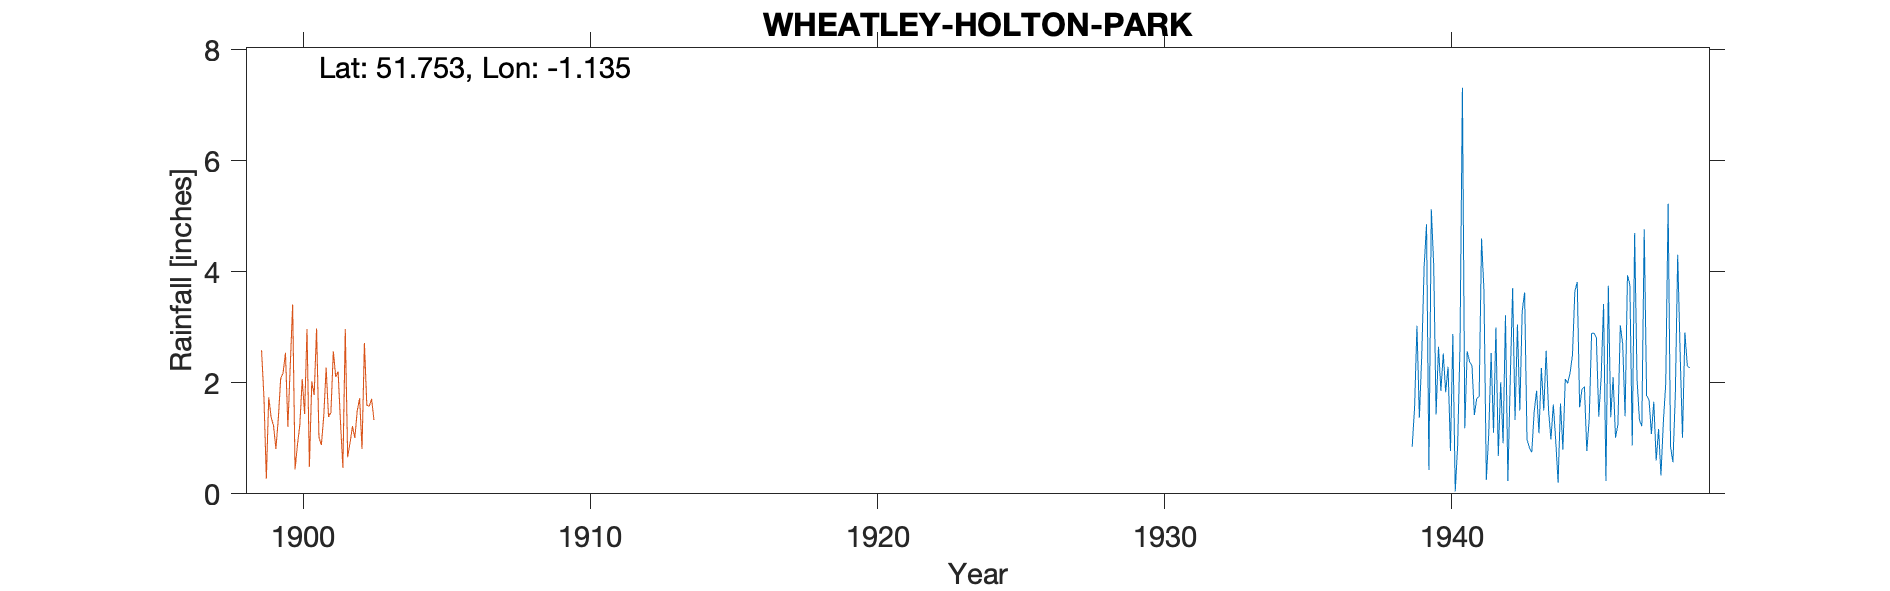

The file beside this chart, header and first rows:
WHEATLEY-HOLTON-PARK, , , , , , , , , , , , , , , , , , , , 
Grid ref, SP598064, Long, -1.135, Lat, 51.75, Elevation, 280, ft, , , , , , , , , , , , 
Station no, 1087/2, , , , , , , , , , , , , , , , , , , 
, 1931, 1932, 1933, 1934, 1935, 1936, 1937, 1938, 1939, 1940, 1941, 1942, 1943, 1944, 1945, 1946, 1947, 1948, 1949, 1950
January, , , , , , , , , , 2.65, 2.57, 3, 3.63, 1.61, 1.89, 1.38, 1.33, 5.23, , 
February, , , , , , , , , 0.85, 1.86, 2.38, 0.68, 0.98, 0.96, 1.93, 2.1, 1.22, 0.85, , 
March, , , , , , , , , 1.55, 2.53, 2.31, 2.01, 0.83, 0.2, 0.77, 1.01, 4.77, 0.57, , 
April, , , , , , , , , 3.03, 1.83, 1.42, 0.91, 0.75, 1.63, 1.34, 1.25, 1.77, 1.78, , 
May, , , , , , , , , 1.37, 2.29, 1.72, 3.22, 1.48, 0.8, 2.89, 3.04, 1.7, 4.31, , 
June, , , , , , , , , 2.49, 0.77, 1.76, 0.23, 1.86, 2.07, 2.9, 2.7, 1.08, 2.56, , 
July, , , , , , , , , 4.1, 2.88, 4.6, 2.06, 1.09, 1.99, 2.81, 1.4, 1.66, 1.01, , 
August, , , , , , , , , 4.86, 0.04, 3.67, 3.71, 2.27, 2.18, 1.39, 3.94, 0.6, 2.91, , 
September, , , , , , , , , 0.43, 0.87, 0.25, 1.33, 1.5, 2.5, 2.1, 3.77, 1.17, 2.31, , 
October, , , , , , , , , 5.13, 2.68, 1.08, 3.05, 2.58, 3.65, 3.42, 0.87, 0.33, 2.27, , 
November, , , , , , , , , 4.12, 7.32, 2.54, 1.5, 1.51, 3.82, 0.23, 4.7, 1.3, , , 
December, , , , , , , , , 1.43, 1.18, 1.1, 3.3, 0.98, 1.56, 3.75, 2.06, 1.99, , , 
Total, , , , , , , , , , 26.9, 25.4, 25, 19.46, 22.97, 25.42, 28.22, 18.92, , , 
1939 Jan estimated, , , , , , , , , , , , , , , , , , , , 
